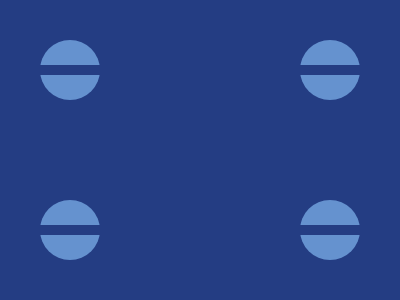

Write a web page that renders exactly this picture using CSS.

<!-- https://cssbattle.dev/play/cY2DIn3yLxSML7LIHL0D -->

<div class='c rt'></div>
<div class='c lt'></div>
<div class='c rb'></div>
<div class='c lb'></div>
<div class='bt'></div>
<div class='bb'></div>
<style>
  .c {
    width: 60px;
    height: 60px;
    background: #6592CF;
    border-radius: 50px;
  }
  .bt{
    width: 100%;
    height: 10px;
    transform: translate(0px , -175px)
    
  }
  .bb{
    width: 100%;
    height: 10px;
    transform: translate(0px , -25px)
  }
  .rb{
    transform: translate(300px, 80px);
  }
  .rt{
    transform: translate(300px, 40px);
  }
  .lt{
    transform: translate(40px, -20px);
  }
  .lb{
    transform: translate(40px, 20px);
  }
  * {
    margin: 0px;
    background:#243D83;
  }
</style>
